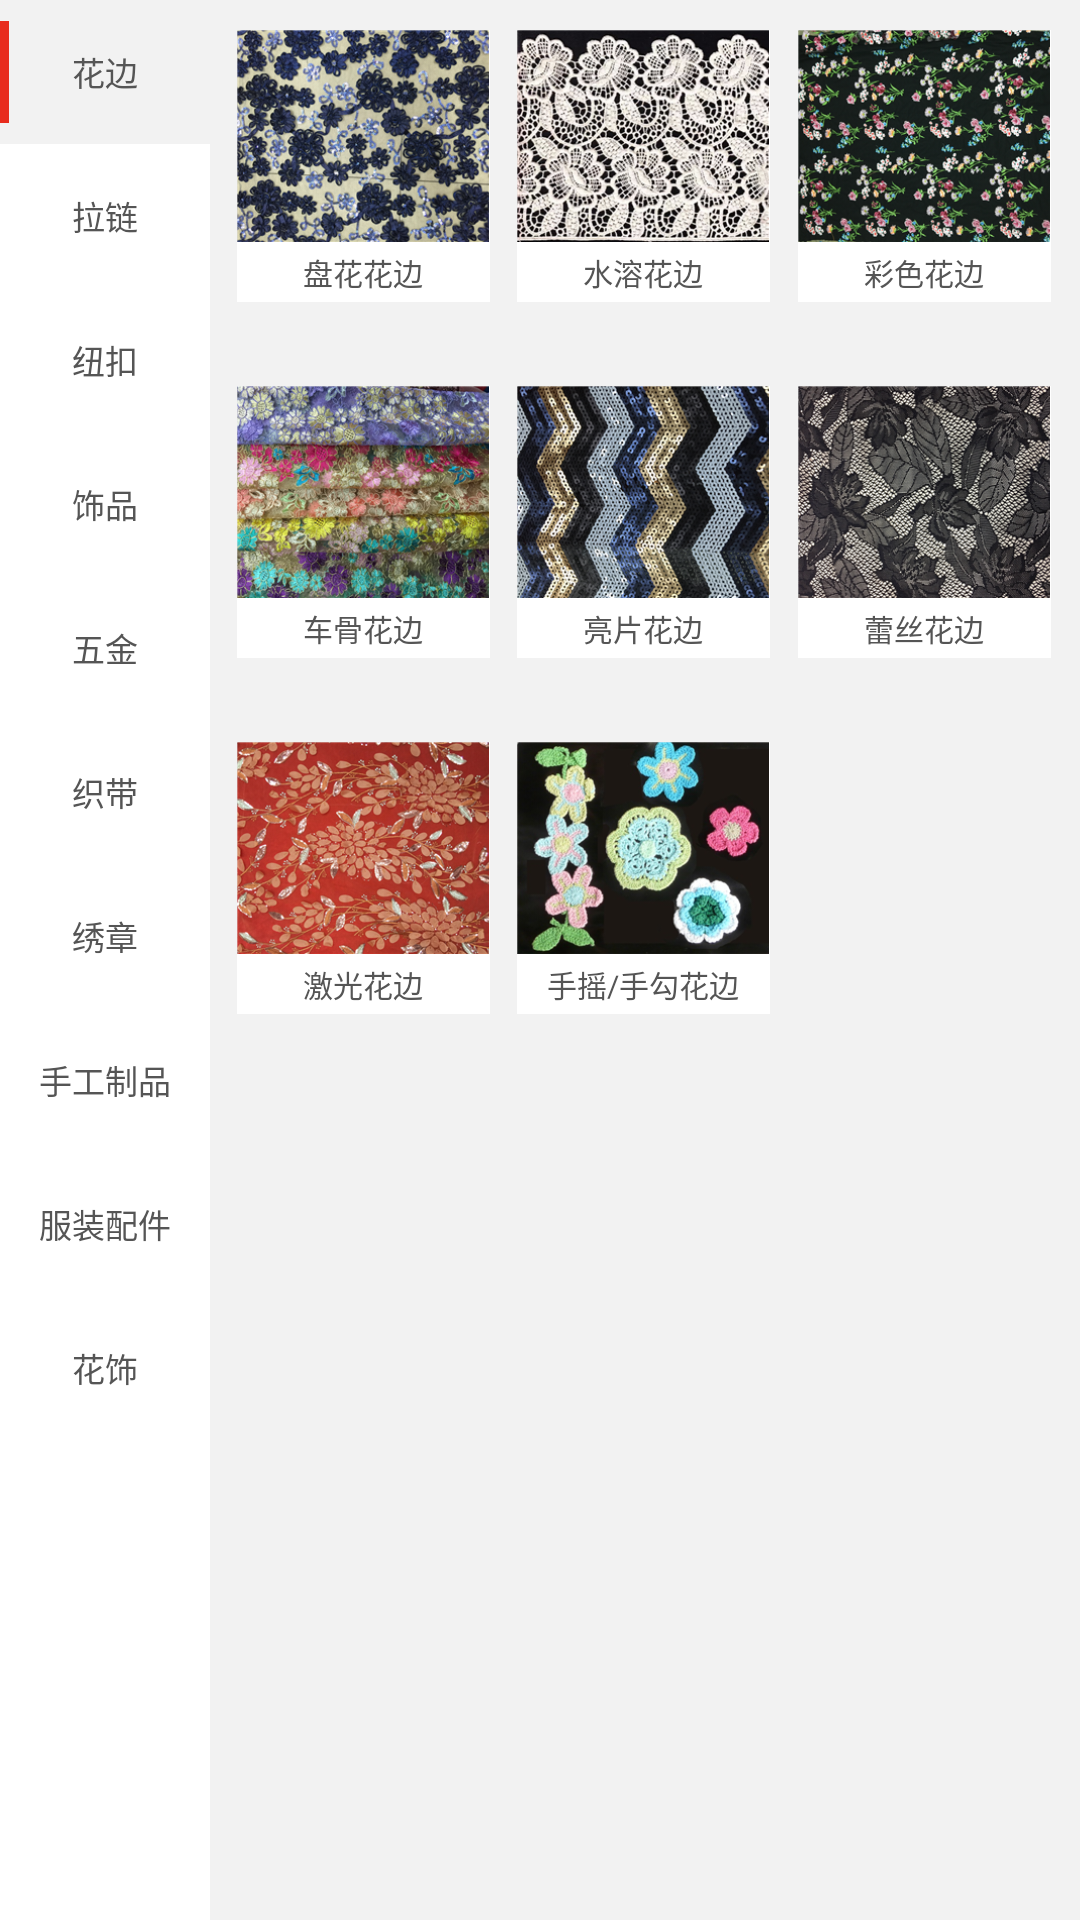

This screen was rendered from an Android layout file. Write that file and the resources it references.
<!-- AndroidManifest.xml: application theme AppTheme -->
<!-- res/layout/fragment_class_selecter.xml -->
<?xml version="1.0" encoding="utf-8"?>
<LinearLayout xmlns:android="http://schemas.android.com/apk/res/android"
    android:orientation="horizontal"
    android:layout_width="match_parent"
    android:layout_height="match_parent">

    <ScrollView
        android:layout_width="70dp"
        android:layout_height="match_parent"
        android:background="@color/white_ffffff"
        android:scrollbars="none">

        <LinearLayout
            android:layout_width="match_parent"
            android:layout_height="match_parent"
            android:orientation="vertical">

            <RelativeLayout
                android:layout_width="wrap_content"
                android:layout_height="wrap_content"
                android:background="@color/gray_f2f2f2">

                <TextView
                    android:id="@+id/tv_left_nav_item"
                    style="@style/MainLeftNavItem"
                    android:text="花边" />

                <TextView
                    android:background="@color/red_e82c1d"
                    android:layout_marginTop="7dp"
                    android:layout_marginBottom="7dp"
                    android:layout_alignTop="@id/tv_left_nav_item"
                    android:layout_alignBottom="@id/tv_left_nav_item"
                    android:layout_width="3dp"
                    android:layout_height="wrap_content" />
            </RelativeLayout>

            <TextView
                style="@style/MainLeftNavItem"
                android:text="拉链" />
            <TextView
                style="@style/MainLeftNavItem"
                android:text="纽扣" />
            <TextView
                style="@style/MainLeftNavItem"
                android:text="饰品" />
            <TextView
                style="@style/MainLeftNavItem"
                android:text="五金" />
            <TextView
                style="@style/MainLeftNavItem"
                android:text="织带" />
            <TextView
                style="@style/MainLeftNavItem"
                android:text="绣章" />
            <TextView
                style="@style/MainLeftNavItem"
                android:text="手工制品" />
            <TextView
                style="@style/MainLeftNavItem"
                android:text="服装配件" />
            <TextView
                style="@style/MainLeftNavItem"
                android:text="花饰" />
        </LinearLayout>

    </ScrollView>

    <ScrollView
        android:background="@color/gray_f2f2f2"
        android:layout_width="wrap_content"
        android:layout_height="match_parent">

        <LinearLayout
            android:layout_width="wrap_content"
            android:layout_height="match_parent"
            android:orientation="vertical">

            <LinearLayout style="@style/MainRightItemLineContainer">

                <TextView style="@style/MainRightItemGap" />

                <LinearLayout
                    android:id="@+id/ll_class_1"
                    style="@style/MainRightItemContainer">
                    <ImageView style="@style/MainRightItemImage"
                        android:src="@drawable/main_img_1"/>

                    <TextView style="@style/MainRightItemText"
                        android:text="盘花花边"/>
                </LinearLayout>

                <TextView style="@style/MainRightItemGap" />

                <LinearLayout
                    android:id="@+id/ll_class_2"
                    style="@style/MainRightItemContainer">
                    <ImageView style="@style/MainRightItemImage"
                        android:src="@drawable/main_img_2" />

                    <TextView style="@style/MainRightItemText"
                        android:text="水溶花边"/>
                </LinearLayout>

                <TextView style="@style/MainRightItemGap" />

                <LinearLayout
                    android:id="@+id/ll_class_3"
                    style="@style/MainRightItemContainer">
                    <ImageView style="@style/MainRightItemImage"
                        android:src="@drawable/main_img_3" />

                    <TextView style="@style/MainRightItemText"
                        android:text="彩色花边"/>
                </LinearLayout>

                <TextView style="@style/MainRightItemGap" />

            </LinearLayout>

            <LinearLayout style="@style/MainRightItemLineContainer">

                <TextView style="@style/MainRightItemGap" />

                <LinearLayout
                    android:id="@+id/ll_class_4"
                    style="@style/MainRightItemContainer">
                    <ImageView style="@style/MainRightItemImage"
                        android:src="@drawable/main_img_4" />

                    <TextView style="@style/MainRightItemText"
                        android:text="车骨花边"/>
                </LinearLayout>

                <TextView style="@style/MainRightItemGap" />

                <LinearLayout
                    android:id="@+id/ll_class_5"
                    style="@style/MainRightItemContainer">
                    <ImageView style="@style/MainRightItemImage"
                        android:src="@drawable/main_img_5" />

                    <TextView style="@style/MainRightItemText"
                        android:text="亮片花边"/>
                </LinearLayout>

                <TextView style="@style/MainRightItemGap" />

                <LinearLayout
                    android:id="@+id/ll_class_6"
                    style="@style/MainRightItemContainer">
                    <ImageView style="@style/MainRightItemImage"
                        android:src="@drawable/main_img_6" />

                    <TextView style="@style/MainRightItemText"
                        android:text="蕾丝花边"/>
                </LinearLayout>

                <TextView style="@style/MainRightItemGap" />

            </LinearLayout>

            <LinearLayout style="@style/MainRightItemLineContainer">

                <TextView style="@style/MainRightItemGap" />

                <LinearLayout
                    android:id="@+id/ll_class_7"
                    style="@style/MainRightItemContainer">
                    <ImageView style="@style/MainRightItemImage"
                        android:src="@drawable/main_img_7" />

                    <TextView style="@style/MainRightItemText"
                        android:text="激光花边"/>
                </LinearLayout>

                <TextView style="@style/MainRightItemGap" />

                <LinearLayout
                    android:id="@+id/ll_class_8"
                    style="@style/MainRightItemContainer">
                    <ImageView style="@style/MainRightItemImage"
                        android:src="@drawable/main_img_8" />

                    <TextView style="@style/MainRightItemText"
                        android:text="手摇/手勾花边"/>
                </LinearLayout>

                <TextView style="@style/MainRightItemGap" />

                <LinearLayout
                    android:visibility="invisible"
                    android:id="@+id/ll_class_9"
                    style="@style/MainRightItemContainer">
                    <ImageView style="@style/MainRightItemImage"
                        android:src="@drawable/main_img_9" />

                    <TextView style="@style/MainRightItemText"
                        android:text="彩色花边"/>
                </LinearLayout>

                <TextView style="@style/MainRightItemGap" />

            </LinearLayout>

        </LinearLayout>

    </ScrollView>
</LinearLayout>
<!-- resources referenced by this layout -->
<resources>
  <color name="gray_f2f2f2">#f2f2f2</color>
  <color name="red_e82c1d">#e82c1d</color>
  <color name="white_ffffff">#ffffff</color>
  <!-- drawable main_img_1: png bitmap (drawable-hdpi, 160109 bytes) -->
  <!-- drawable main_img_2: png bitmap (drawable-hdpi, 145441 bytes) -->
  <!-- drawable main_img_3: png bitmap (drawable-hdpi, 140995 bytes) -->
  <!-- drawable main_img_4: png bitmap (drawable-hdpi, 169900 bytes) -->
  <!-- drawable main_img_5: png bitmap (drawable-hdpi, 158788 bytes) -->
  <!-- drawable main_img_6: png bitmap (drawable-hdpi, 145336 bytes) -->
  <!-- drawable main_img_7: png bitmap (drawable-hdpi, 153664 bytes) -->
  <!-- drawable main_img_8: png bitmap (drawable-hdpi, 118438 bytes) -->
  <!-- drawable main_img_9: png bitmap (drawable-hdpi, 154531 bytes) -->
  <style name="MainLeftNavItem">
          <item name="android:gravity">center</item>
          <item name="android:textColor">@color/black_555555</item>
          <item name="android:textSize">@dimen/font_33</item>
          <item name="android:layout_width">match_parent</item>
          <item name="android:layout_height">48dp</item>
      </style>
  <style name="MainRightItemContainer">
          <item name="android:layout_width">0dp</item>
          <item name="android:layout_weight">0.29</item>
          <item name="android:layout_height">wrap_content</item>
          <item name="android:background">@color/white_ffffff</item>
          <item name="android:orientation">vertical</item>
      </style>
  <style name="MainRightItemGap">
          <item name="android:layout_width">0dp</item>
          <item name="android:layout_weight">0.032</item>
          <item name="android:layout_height">1dp</item>
      </style>
  <style name="MainRightItemImage">
          <item name="android:layout_width">match_parent</item>
          <item name="android:layout_height">wrap_content</item>
          <item name="android:scaleType">centerInside</item>
          <item name="android:adjustViewBounds">true</item>
      </style>
  <style name="MainRightItemLineContainer">
          <item name="android:layout_width">match_parent</item>
          <item name="android:layout_height">wrap_content</item>
          <item name="android:orientation">horizontal</item>
          <item name="android:layout_marginTop">10dp</item>
      </style>
  <style name="MainRightItemText">
          <item name="android:layout_width">match_parent</item>
          <item name="android:layout_height">20dp</item>
          <item name="android:gravity">center</item>
          <item name="android:textColor">@color/black_555555</item>
          <item name="android:maxLines">1</item>
          <item name="android:ellipsize">end</item>
          <item name="android:textSize">@dimen/font_30</item>
      </style>
  <style name="AppTheme" parent="Theme.AppCompat.Light.DarkActionBar">
          
          <item name="android:textCursorDrawable">@null</item>
          <item name="android:textSize">@dimen/font_36</item>
          <item name="android:textColor">@color/black_555555</item>
      </style>
  <color name="black_555555">#555555</color>
  <dimen name="font_33">11sp</dimen>
  <dimen name="font_30">10sp</dimen>
  <dimen name="font_36">12sp</dimen>
</resources>
